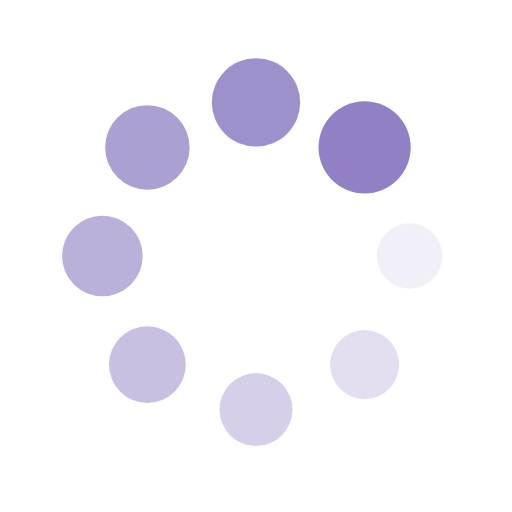
t = 0.00 s
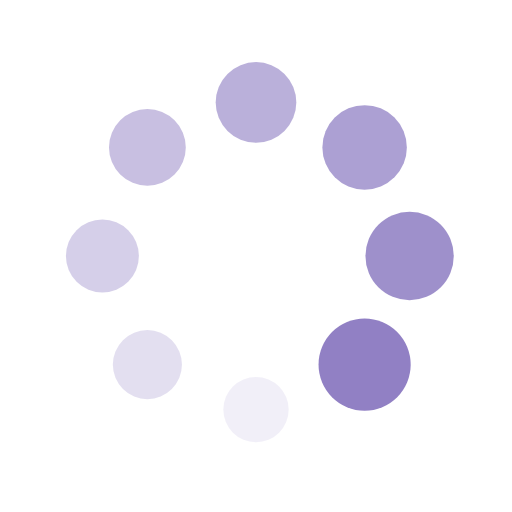
t = 0.25 s
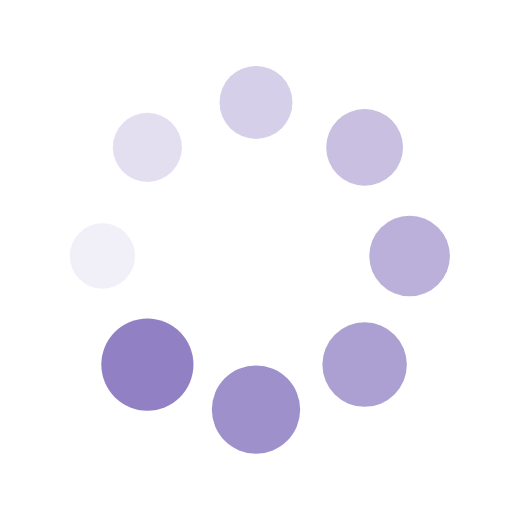
t = 0.50 s
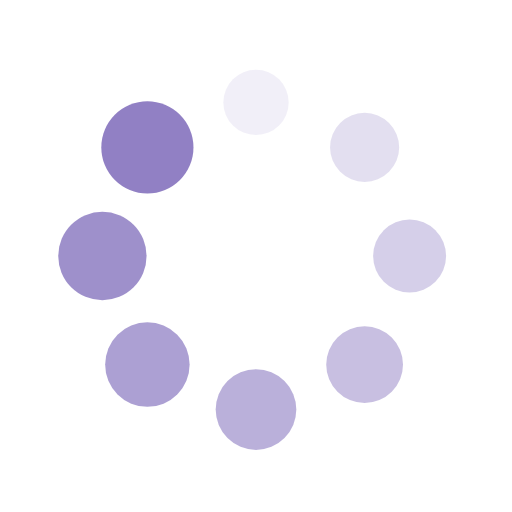
t = 0.75 s

The animated SVG that drew these frames (rendered in a browser with its animation timeline set to each time). Animation: 16 SMIL elements (animate=8,animateTransform=8); one cycle of 1.00 s, repeats indefinitely.

<?xml version="1.0" encoding="utf-8"?>
<svg xmlns="http://www.w3.org/2000/svg" xmlns:xlink="http://www.w3.org/1999/xlink" style="margin: auto; background: none; display: block; shape-rendering: auto;" width="200px" height="200px" viewBox="0 0 100 100" preserveAspectRatio="xMidYMid">
<g transform="translate(80,50)">
<g transform="rotate(0)">
<circle cx="0" cy="0" r="6" fill="#9180c4" fill-opacity="1">
  <animateTransform attributeName="transform" type="scale" begin="-0.875s" values="1.5 1.5;1 1" keyTimes="0;1" dur="1s" repeatCount="indefinite"></animateTransform>
  <animate attributeName="fill-opacity" keyTimes="0;1" dur="1s" repeatCount="indefinite" values="1;0" begin="-0.875s"></animate>
</circle>
</g>
</g><g transform="translate(71.21320343559643,71.21320343559643)">
<g transform="rotate(45)">
<circle cx="0" cy="0" r="6" fill="#9180c4" fill-opacity="0.875">
  <animateTransform attributeName="transform" type="scale" begin="-0.75s" values="1.5 1.5;1 1" keyTimes="0;1" dur="1s" repeatCount="indefinite"></animateTransform>
  <animate attributeName="fill-opacity" keyTimes="0;1" dur="1s" repeatCount="indefinite" values="1;0" begin="-0.75s"></animate>
</circle>
</g>
</g><g transform="translate(50,80)">
<g transform="rotate(90)">
<circle cx="0" cy="0" r="6" fill="#9180c4" fill-opacity="0.75">
  <animateTransform attributeName="transform" type="scale" begin="-0.625s" values="1.5 1.5;1 1" keyTimes="0;1" dur="1s" repeatCount="indefinite"></animateTransform>
  <animate attributeName="fill-opacity" keyTimes="0;1" dur="1s" repeatCount="indefinite" values="1;0" begin="-0.625s"></animate>
</circle>
</g>
</g><g transform="translate(28.786796564403577,71.21320343559643)">
<g transform="rotate(135)">
<circle cx="0" cy="0" r="6" fill="#9180c4" fill-opacity="0.625">
  <animateTransform attributeName="transform" type="scale" begin="-0.5s" values="1.5 1.5;1 1" keyTimes="0;1" dur="1s" repeatCount="indefinite"></animateTransform>
  <animate attributeName="fill-opacity" keyTimes="0;1" dur="1s" repeatCount="indefinite" values="1;0" begin="-0.5s"></animate>
</circle>
</g>
</g><g transform="translate(20,50.00000000000001)">
<g transform="rotate(180)">
<circle cx="0" cy="0" r="6" fill="#9180c4" fill-opacity="0.5">
  <animateTransform attributeName="transform" type="scale" begin="-0.375s" values="1.5 1.5;1 1" keyTimes="0;1" dur="1s" repeatCount="indefinite"></animateTransform>
  <animate attributeName="fill-opacity" keyTimes="0;1" dur="1s" repeatCount="indefinite" values="1;0" begin="-0.375s"></animate>
</circle>
</g>
</g><g transform="translate(28.78679656440357,28.786796564403577)">
<g transform="rotate(225)">
<circle cx="0" cy="0" r="6" fill="#9180c4" fill-opacity="0.375">
  <animateTransform attributeName="transform" type="scale" begin="-0.25s" values="1.5 1.5;1 1" keyTimes="0;1" dur="1s" repeatCount="indefinite"></animateTransform>
  <animate attributeName="fill-opacity" keyTimes="0;1" dur="1s" repeatCount="indefinite" values="1;0" begin="-0.25s"></animate>
</circle>
</g>
</g><g transform="translate(49.99999999999999,20)">
<g transform="rotate(270)">
<circle cx="0" cy="0" r="6" fill="#9180c4" fill-opacity="0.25">
  <animateTransform attributeName="transform" type="scale" begin="-0.125s" values="1.5 1.5;1 1" keyTimes="0;1" dur="1s" repeatCount="indefinite"></animateTransform>
  <animate attributeName="fill-opacity" keyTimes="0;1" dur="1s" repeatCount="indefinite" values="1;0" begin="-0.125s"></animate>
</circle>
</g>
</g><g transform="translate(71.21320343559643,28.78679656440357)">
<g transform="rotate(315)">
<circle cx="0" cy="0" r="6" fill="#9180c4" fill-opacity="0.125">
  <animateTransform attributeName="transform" type="scale" begin="0s" values="1.5 1.5;1 1" keyTimes="0;1" dur="1s" repeatCount="indefinite"></animateTransform>
  <animate attributeName="fill-opacity" keyTimes="0;1" dur="1s" repeatCount="indefinite" values="1;0" begin="0s"></animate>
</circle>
</g>
</g>
<!-- [ldio] generated by https://loading.io/ --></svg>
